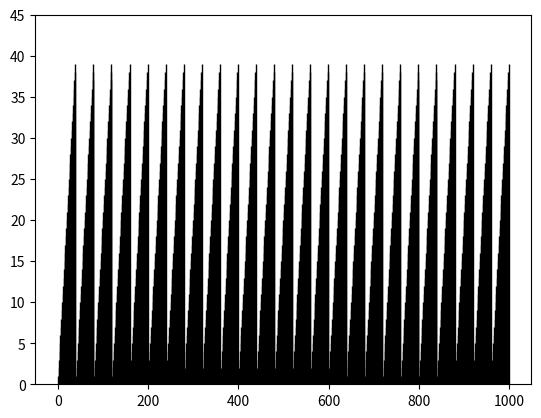
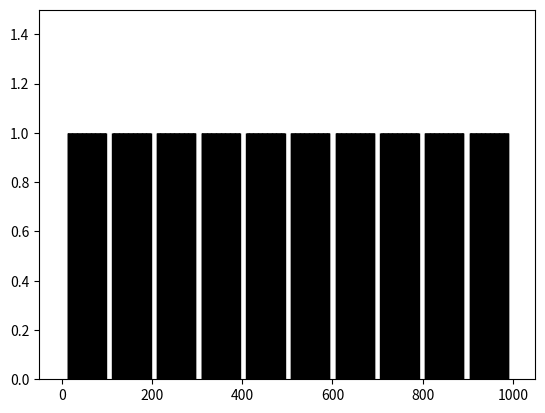
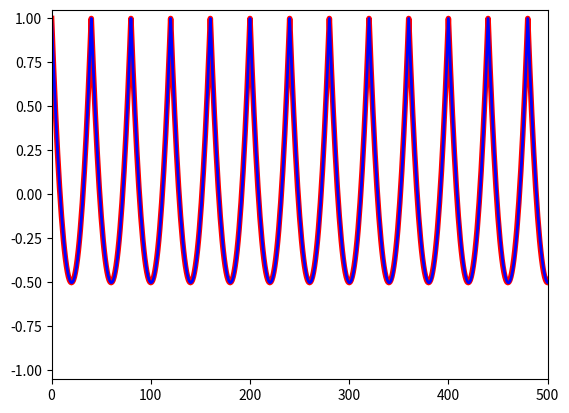
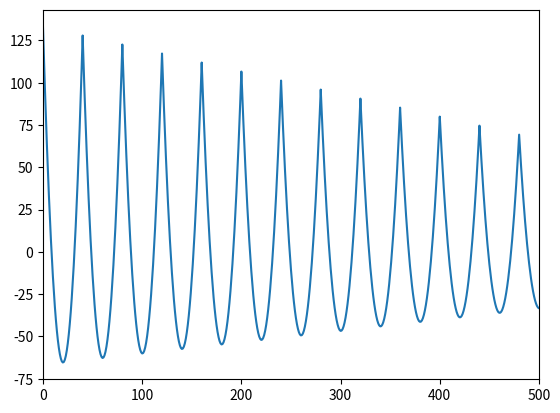
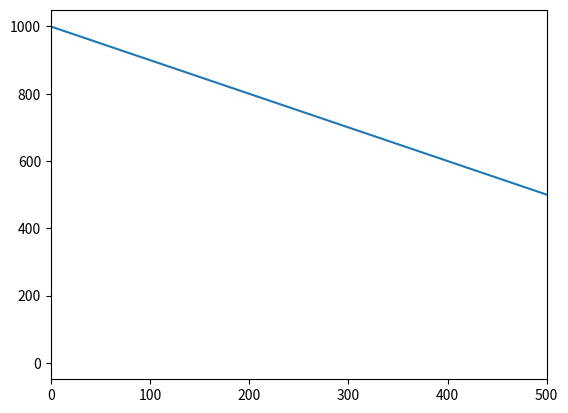
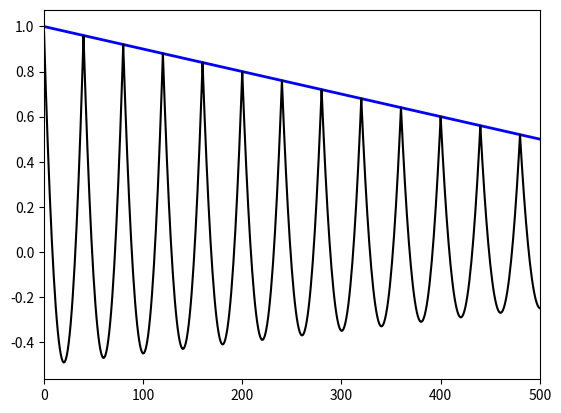
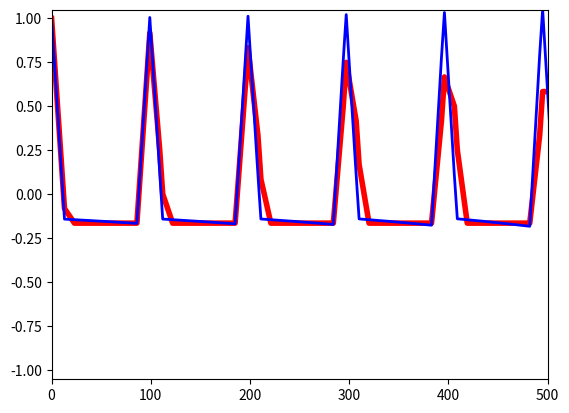
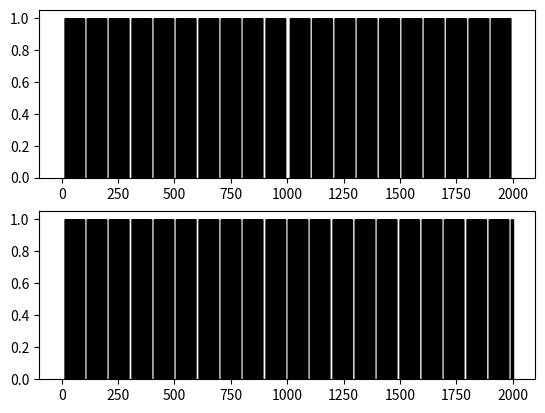
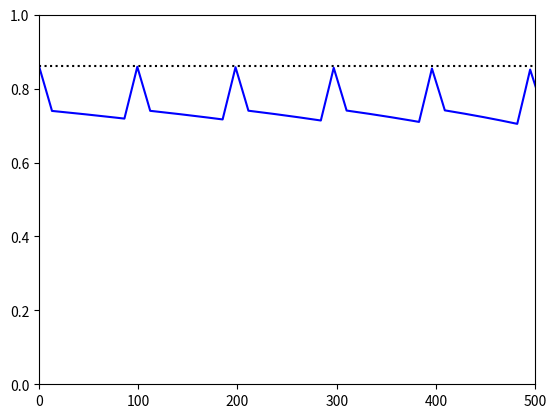

Reproduce these figures in Python, in order. (Note: this script raises an exception after producing the figures.)
#! /usr/bin/env python
#-*- coding: utf-8 -*-

#
# Autocorrelation functions 
# *************************
#
#
# 
# :Date:      $Date$
# :Revision:  $Revision$
# :Author:    Thibauld Nion
# :License:   `Creative Commons by-sa/fr`_
#
# .. _`Creative Commons by-sa/fr`: http://creativecommons.org/licenses/by-sa/2.0/fr/
#
#
# .. hint:: This file has been generated from a `Python
#    script`_. This script can be executed, being its own
#    illustration.  But it can also be imported so that the
#    implemented functions can be directly used in other scripts.
#
# .. _`Python script`: ./autocorrelations.py
#
# .. note:: This file displays several equations, if you experience
#    any problem in the way they are displayed please refer to the
#    `troubleshooting instructions`_.
#
# .. _`troubleshooting instructions`: ./index.html#Troubleshooting.
#
#
# .. contents:: Table Of Content
#
#

# Introduction
# ============
#
#
# Purpose
# -------
#
# After giving a short presentation about the classical definitions
# and uses of the correlation functions, this document will focus on
# autocovariance and autocorrelation functions.
#
# More precisely, what is commonly considered as implementation
# "details" will be described and illustrated in the specific (but
# quite common) case when one wants to use the Fast Fourier
# Transforms.
#
#
# Notations
# ---------
#
# Let's have a quick look at the notations that will be used in this
# document (some of them will be explained in more details later):
#
# :math:`\star`
#    cross-correlation *operator*
# :math:`\ast`
#    convolution
# :math:`conj(f)`
#    complex conjugate of :math:`f`
# :math:`f_{sym}`
#    symetrised :math:`f` (around the origin)
# :math:`f_{cycl}`
#    periodised :math:`f` (on an infinite domain)
# :math:`\cal F`
#    Fourier transform
#
# Implementations
# ---------------
#
# In order to provide sample code for the implementation for the
# various definitions and also to generate illustrations, we will use
# the Python language and two well known libraries:
#
#   - Matplotlib's pylab interface : http://matplotlib.sourceforge.net
#   - Numpy : http://numpy.scipy.org/
#
#

import pylab as pl
import numpy as np

#
# Bestiary
# ========
#
# In this section we will pick a few of the numerous definitions that
# relate to the concepts of covariance and correlation. Along the way
# we will give a few words of each definition's possible uses.
#
# Please also consider reading the referenced documents as they often
# give better and more precise definitions than what's stated here --
# which is at best a rephrasal of those documents, anyway.
#
#
# Statistics
# ----------
#
#
# Covariance
# ..........
#
# When dealing with random variables, one may define the covariance
# between two such variables, with the following formula:
#
#   :math:`cov(f,g) = E\left[ (f-E(f)) \cdot (g-E(g)) \right]`
#
# Where :math:`E(f)` is the *expected value* of :math:`f`, commonly
# estimated by its average value.
#
# .. note:: The action of subtracting the expected value to a random
#    variable is called "centering" and :math:`f-E(f)` may be called a
#    centered variable (because it's expected value is 0)
#
# From which we can retrieve the formula for the variance, simply by
# applying the formula to a random variable and ... itself:
#
#   :math:`var(f) = cov(f,f) = E\left[ (f-E(f))^2 \right]`
#
# 
# Without going into further details for these well known statistics
# we can say that the variance is quite helpful to know how much we
# can rely on the expected value (aka "mean") of a random variable,
# and can also be used to fit a gaussian model on the distribution of
# this random variable.
#
#
# Correlation coefficient
# .......................
#
# The covariance is used to get an idea of how two random variables
# are linked together, but the prefered way to do so is with the
# correlation coefficient, also known as Pearson's coefficient [WikiPrsCf]_:
#
#   :math:`corr(f,g) = \frac{cov(f,g)}{\sqrt(var(f)\cdot var(g))}`
#
# .. note:: An interesting feature of Pearson's coefficient is its
#    normalisation: the values it can take are all between -1 and 1, 1
#    meaning that either variable can be almost perfectly described as
#    a linear function of the other one.
# 
#
# Digital Signal Processing
# --------------------------
#
# In digital signal processing (DSP), all the work is done (obviously)
# on signals which can be for instance functions of time or
# space. Usually they are defined on a discrete space and their values
# can be indexed by integers: for a function :math:`f` the ith value
# is noted :math:`f_i`.
#
#
# Cross-correlation operator
# ..........................
#
# In DSP, there is an operation called either cross-correlation or
# cross-covariance, defined by the following formula
# (see also [Weisst.XC]_, [WikiXCorr]_):
#
#   :math:`(f \star g)_i = \sum_j ( conj(f_j) \cdot g_{i+j})`
#
# In the above formula :math:`i` is an offset, that can correspond to
# a time shift for instance. This makes it possible to express the
# above operation by using the well known convolution operator:
#
#   :math:`f \star g = conj(f_{sym}) \ast g`
#
# Where :math:`f_{sym}` is so that :math:`f_{sym}(t) = f(-t)`.
#
# Broadly speaking this correlation operator is used to detect
# similarities between two signals. Which can be understood by the
# idea that :math:`f` is basically being translated over :math:`g`
# and, for every possible shift, "compared" to :math:`g`. This is so
# that the correlation operator helps to detect the presence of one
# signal *inside* another one (see also an illustration of that in
# DSPGuide [SmithDSPG]_).
#
# When applied to the same signal (e.g. considering :math:`f \star
# f`), this helps detecting self-similarities in the signal,
# indicating the distances between consecutive repetitions of a same
# pattern and, by extension, giving some insight about the typical
# scales characterizing multiscale signals.
#
#
#
# .. note:: If we compare these definitions with the statistical ones,
#    it is interesting to note that there is no notion of *centering*.
#
#
#
# Bridging the gap
# ----------------
#
# Concerning the "statistical" definitions we began with, the big
# difference between them and the one for DSP is that they don't
# explicitly take into account any concept of time or space. However
# they are all but incompatible and that's what we are going to see in
# this section, starting with the following two statements.
#
# When we consider :math:`f` and :math:`g` as random variables we can
# draw values for them, each value being called a *realisation* of the
# random variable.
#
# When we consider :math:`f` and :math:`g` as discrete signals, their
# values at each time step can be considered as realisations of an
# underlying random variable which is a basic way to bridge the gap
# between both sets of definitions.
#
#
# Autocovariance
# ..............
#
# The link can then be made with the statistical notion of
# *autocovariance* for temporal series. Such a series :math:`(f_i)`
# can be considered as part of a random process :math:`f` where, for
# any :math:`i`, :math:`f_i` is a random variable (see also
# [WikiStoch]_).
#
# Studying the structure of such a process can then be done by
# comparing all couples of random variables :math:`f_i` and
# :math:`f_j` by the mean of the covariance (except that since both
# variables are part of the same random process, we call that an
# **autocovariance**):
#
#    :math:`autocov_f(i,j) = E\left[ (f_i-\mu_i)(f_j-\mu_j) \right]`
#
# where :math:`\mu_i` and :math:`\mu_j` are the expectations for
# :math:`f_i` and :math:`f_j`.
#
# If the process is *second order stationnary* then things are getting
# interesting since it basically implies that, as far as the
# covariance measure is concerned, the only visible feature is the
# separation between :math:`f_i` and :math:`f_j` (ie :math:`h=j-i`)
# and that for a given :math:`h` we have the identity:
#
#    :math:`autocov_f(i,i+h)=autocov_f(j,j+h)` for any :math:`i,j`
#
# The formula then simplies to:
#
#    :math:`autocov_f(h) = E\left[ (f_i-\mu)(f_{i+h}-\mu) \right]`
#
# .. note:: In the later case the difference between the indices
#    :math:`i` and :math:`j` can be interpreted as a time shift (or
#    "lag") or a space offset which is the root idea behind most of
#    the practical application of this measure.
#
#
# Autocorrelation
# ...............
#
# Wikipedia has a very nice page about autocorrelation
# [WikiACorr]_ where the statistical definition is clearly
# explained, and where the link between the autocorrelation and the
# DSP definition we've talked about is explained too.
#
# As a consequence there is no need to go into further details here.
# Suffices to say that I stick to the idea that *autocovariance* and
# *autocorrelation* are two different things (the Wikipedia article
# judiciously points at the fact that both terms are sometimes used
# for the same formula...).
#
# The autocorrelation formula expressed for a *second order
# stationnary* series :math:`(f_i)` is then:
#
#    :math:`autocorr_f(i,j) = \frac{E\left[ (f_i-\mu)(f_j-\mu) \right]}{var(f)}`
#

#
# Estimations
# ===========
#
# Let's now consider the computing side of the problem. For the sake
# of simplicity only the *autocovariance* is discussed here.
#
# .. note:: Obtaining the autocorrelation from the autocovariance is
#    usually just a matter of dividing the later by its value in 0
#    (considering that :math:`autocov_f(0)=var(f)`).
#
# Another important simplification is made, in that we will assume
# that the signals are already *centered*, meaning that their mean is
# assumed to be 0.
#
# .. note:: There is an obvious way to get a centered signal from any
#    signal by estimating its expected value (ie computing the
#    average) and subtracting it from the signal.
#
# .. important:: This basic centering method will be enough for the
#    illustrations we intend to provide here but one should be aware
#    that numerical instabilities can araise from such a procedure
#    (see [WikiAlVar]_ for a discution on a similar topic).
#
#
# Standard formula
# ----------------
#
# There is actually two well known formula to perform a direct
# computation of the autocovariance.
#
#
# Truncated estimator
# ...................
#
# The first one is an adaptation of an unbiased estimator, and will be
# refered to as the **truncated estimator** in this document (this
# name probably does not hold outside this document by the way):
#
#   :math:`autocov_f(h) = \frac{1}{N-h}\sum_{i=0}^{N-h} (f(i)f(i+h))`
#
# .. admonition:: Example
#
#    To get an idea, let's apply it on the following small signal.
#
#    .. digraph:: signal1d
#     
#       size="3,.5";
#       rankdir=LR;
#       node [shape="box"];
#       a0 -> a1 -> a2 -> a3 -> a4;
#
#    - :math:`autocov_f(0)  =  \frac{a_0\cdot a_0 + a_1\cdot a_1 + a_2\cdot a_2 + a_3\cdot a_3 + a_4\cdot a_4}{5}`
#    - :math:`autocov_f(1)  =  \frac{a_0\cdot a_1 + a_1\cdot a_2 + a_2\cdot a_3 + a_3\cdot a_4}{4}`
#    - :math:`autocov_f(2)  =  \frac{a_0\cdot a_2 + a_1\cdot a_3 + a_2\cdot a_4}{3}`
#    - :math:`autocov_f(3)  =  \frac{a_0\cdot a_3 + a_1\cdot a_4}{2}`
#    - :math:`autocov_f(4)  =  \frac{a_0\cdot a_4}{1}`
#
#
# This formula has a very basic advantage over the other ones: it only
# works on the signal itself without adding anything to it. However it
# has a couple of shortcommings:
#
# - for :math:`h>=1` only a part of the signal is taken into account
#   a part of the signal. It is likely that the parts taken into
#   account have their average values different from 0, thus
#   introducing a bias with respect to our initial assumption.
#
# - the closer :math:`h` is to :math:`N` the fewer samples are taken
#   into account (eg. for :math:`h=1` only one term is "summed up"),
#   thus making the computed values less and less trustworthy.
#
#
# Cyclic estimator
# ................
#
# Another estimation can be performed via the **cyclic estimator**
# than can be expressed as folows:
#
#   :math:`autocov_f(h) = \frac{1}{N}\sum_{i=1}^{N} f_{cycl} (i)f_{cycl} (i+h)`
#
# Where :math:`f_{cycl} (i)=f(i\ modulo\ N)`.
#
# .. admonition:: Example
#
#    To get an idea, let's apply it on the following small signal
#    where the repetition of the signal is represented by a backward
#    directed arrow.
#
#    .. digraph:: signal1dPeriodised
#     
#       size="3,.5";
#       rankdir=LR;
#       node [shape="box"];
#       a0 -> a1 -> a2 -> a3 -> a4 -> a0;
# 
#    - :math:`autocov_f(0)  =  \frac{a_0\cdot a_0 + a_1\cdot a_1 + a_2\cdot a_2 + a_3\cdot a_3 + a_4\cdot a_4}{5}`
#    - :math:`autocov_f(1)  =  \frac{a_0\cdot a_1 + a_1\cdot a_2 + a_2\cdot a_3 + a_3\cdot a_4 + a_4\cdot a_0}{5}`
#    - :math:`autocov_f(2)  =  \frac{a_0\cdot a_2 + a_1\cdot a_3 + a_2\cdot a_4 + a_3\cdot a_0 + a_4\cdot a_1}{5}`
#    - :math:`autocov_f(3)  =  \frac{a_0\cdot a_3 + a_1\cdot a_4 + a_2\cdot a_0 + a_3\cdot a_1 + a_4\cdot a_2}{5}`
#    - :math:`autocov_f(4)  =  \frac{a_0\cdot a_4 + a_1\cdot a_0 + a_2\cdot a_1 + a_3\cdot a_2 + a_4\cdot a_3}{5}`
#
#
#
# Clearly the two big biases of the "truncated estimator" are
# circumvented by this formula. However it does have an annoying
# shortcoming: since it basically consists in sticking a copy of the
# signal head to tail with the signal itself, it may change the
# structure of the signal.
#
# The most obvious artefact is the introduction of an apparent
# periodicity (the period being the size of the signal), but
# modifications in the signal structure do occur as soon as
# :math:`h>=1`.
#
#
# .. note:: For both methods it is clear that the bigger :math:`h` is
#    the more :math:`autocov_f(h)` is biased. As a rule of thumb it is
#    usually best to limit oneself to study the range :math:`[0,N/2]`
#    when considering the autocovariance measure of a signal of length
#    :math:`N`.
#
#

#
# Implementation by FFT
# =====================
#
# Convolution and correlaton
# --------------------------
#
# As explained in [SmithDSPG]_, we can use a simple relation between
# the convolution of two functions and the product of their Fourier
# transforms to get the following formula for what we called earlier
# the "DSP cross-correlation operator".
#
#    :math:`f\star g = {\cal F}^{-1}\left[\overline{{\cal F}(f)}\cdot {\cal F}(g)\right]`
#
#
# This formula is already suitable for a lot of applications of the
# correlation operator. However some work remains to be done to get a
# proper estimation of the autocovariance and autocorrelation
# function.
#
#
# But, before going any further, let's point out at another
# trivia. When applied to the same signal, the formula simplifies
# itself into the following one.
#
#    :math:`f\star f = {\cal F}^{-1}\left[|{\cal F}(f)|^2\right]`
# 
# Which explains why the autocorrelation is also commonly linked to a
# signal's power spectral density [WikiSpecD]_.
#
#
#
# Implicit periodisation and cyclic estimator
# -------------------------------------------
#
# Implementing Fourier transform on discrete signals usually induces
# an implicit periodisation of the signal, much like what we saw with
# the "cyclic estimator". Actually, the link between both is easy to
# see for a real signal:
#
#   :math:`autocov_f(h) = \frac{1}{N}\sum_{i=1}^{N} f_{cycl} (i)f_{cycl} (i+h)`
#
#   :math:`autocov_f(h) = \frac{1}{N}\sum_{i=1}^{N} f_{cycl}\star f_{cycl}`
#
#   :math:`autocov_f(h) = \frac{1}{N}{\cal F}^{-1}\left[|{\cal F}(f)|^2\right]`
#
# So if the biases of the cyclic estimator are acceptable for one's
# applications, the above formula is suitable to compute the
# autocovariance of a signal via the Fourier transform.
#
# We can then propose the following function, computing the cyclic
# estimation of a signal via FFT.
#
#
# fftCyclicAutocovariance1D
# .........................
#

def fftCyclicAutocovariance1D(signal):
    """
    Given a 1D signal, return an estimation of its autocovariance
    function.

    The estimation is made by considering that the input signal
    actually desribes a full period of a wider, cyclic signal. The
    estimation is then the autocovariance of this wider signal.

    Uses the Fast Fourier Transform internally.
    """

#
# Get a centered version of the signal.
# 
    
    centered_signal = signal - np.mean(signal) 

#
# Then the Fourier transform is computed using the FFT
# 
    
    ft_signal = np.fft.fft(centered_signal)

#
# We get the autocovariance by taking the inverse transform of the
# power spectral density.
# 
    
    powerSpectralDensity = np.abs(ft_signal)**2
    autocovariance = np.fft.ifft(powerSpectralDensity) / len(centered_signal)

#
# All values of the autocovariance function are pure real numbers,
# we can get rid of the "complex" representation resulting from
# the use of the FFT.
# 
    
    return np.real(autocovariance)

#
# fftCyclicAutocorrelation1D
# ..........................
#
    
def fftCyclicAutocorrelation1D(signal):
    """
    Given a 1D signal, return an estimation of its autocorrelation
    function.

    The autocorrelation is obtained by normalizing the autocovariance
    function computed by fftCyclicAutocovariance1D.
    """

#
# Get the autocovariance function from the previously defined function.
#
    
    autocovariance = fftCyclicAutocovariance1D(signal)

#
# The normalization is made by the variance of the signal, which
# corresponds to the very first value of the autocovariance.
# 
    
    variance = autocovariance.flat[0]

# 
# Taking care of the case when the signal has zero variance (when it
# is constant nearly everywhere), we can then proceed to the
# normalisation.
# 
    
    if variance==0.:
        return np.zeros(autocovariance.shape)
    else:
        return (autocovariance / variance)
    

#
# Padding and truncated estimator
# -------------------------------
#
# Unfortunately speeding up the computation of a Fourier transform
# quite often poses some requirement on the size of the signal to
# process. This is due to the fact that speedy algorithms for the Fast
# Fourier Transform require the length of a signal to a power of 2
# (some others are specialised in evenly sized signals, or sizes that
# are multiples of 3, 5 etc).
#
# To match these contraints, padding the signal with a bunch of zeros
# is quite common (and easy to do). However, it induces an additional
# annoying bias to the measure we've just implemented.
#
# Happily there is a fairly simple way to use a padding and an FFT
# algorithm to get the expected result of the "truncated estimator"
# for the autocovariance.
#
# .. admonition:: Example
#
#    Let's see what the FFT-based "DSP correlation" operator will get us
#    on a padded signal.
#
#    .. digraph:: signal1dpadded
#     
#       size="6,.5";
#       rankdir=LR;
#       node [shape="box"];
#       a0 -> a1 -> a2 -> a3 -> a4 -> zero0 -> zero1 -> zero2 -> zero3 -> zero4 -> a0;
#       zero0 [label="0"];
#       zero1 [label="0"];
#       zero2 [label="0"];
#       zero3 [label="0"];
#       zero4 [label="0"];
#
#    - :math:`(f\star f)(0)  =  a_0\cdot a_0 + a_1\cdot a_1 + a_2\cdot a_2 + a_3\cdot a_3 + a_4\cdot a_4`
#    - :math:`(f\star f)(1)  =  a_0\cdot a_1 + a_1\cdot a_2 + a_2\cdot a_3 + a_3\cdot a_4`
#    - :math:`(f\star f)(2)  =  a_0\cdot a_2 + a_1\cdot a_3 + a_2\cdot a_4`
#    - :math:`(f\star f)(3)  =  a_0\cdot a_3 + a_1\cdot a_4`
#    - :math:`(f\star f)(4)  =  a_0\cdot a_4`
#
# From the previous example we can see that, **when the signal is
# padded**, we have the following relation with the truncated
# estimator (for :math:`h<N`):
#
#   :math:`autocov_f(h) = \frac{f\star f}{N-h}`
#
# .. note:: This is true for the previous example because we padded
#    the signal with as many zeroes as initial samples (thus doubling
#    the signal length). When the padding is smaller, the formula only
#    holds for :math:`h` lower than the padding's size.
#
# The above relation can be described as the correction of a "mask
# effect" because it boils down to dividing :math:`f\star f` by the
# "DSP autocorrelation" of a signal equal to 1 on the original domain
# of :math:`f` and equal to 0 on the padding's domain. The example
# below should make it clearer:
#
# 
# .. admonition:: Example
#
#    Let's see what the FFT-based "DSP correlation" operator will get
#    us on a mask signal indicating which sample corresponds to the
#    original signal and which belongs to the padding.
#
#    .. digraph:: mask1d
#     
#       size="6,.5";
#       rankdir=LR;
#       node [shape="box"];
#       one0 -> one1 -> one2 -> one3 -> one4 -> zero0 -> zero1 -> zero2 -> zero3 -> zero4 -> one0;
#       one0 [label="1"];
#       one1 [label="1"];
#       one2 [label="1"];
#       one3 [label="1"];
#       one4 [label="1"];
#       zero0 [label="0"];
#       zero1 [label="0"];
#       zero2 [label="0"];
#       zero3 [label="0"];
#       zero4 [label="0"];
#
#    - :math:`(mask\star mask)(0)  =  5`
#    - :math:`(mask\star mask)(1)  =  4`
#    - :math:`(mask\star mask)(2)  =  3`
#    - :math:`(mask\star mask)(3)  =  2`
#    - :math:`(mask\star mask)(4)  =  1`
#
#
#
# fftAutocovariance1D
# ...................
#

def fftAutocovariance1D(signal):
    """
    Compute the autocovariance of the input 1D signal.

    Consider the input signal to be a representative sample of a wider
    signal that has no other pattern that those present on the sample
    (this is what "representative" stands for) and especially no
    pattern whose scale is higer or equal to the input signal's size
    (this is for the difference with fftCyclicAutocovariance1D).

    The autocovariance is computed by a FFT and with a zero padding
    made in order to double the size of the signal. However the
    returned function is of the same size as the signal.
    """
    
#
# Get a centered version of the signal.
# 
    
    centered_signal = signal - np.mean(signal) 


#    
# Pad the centered signal with zeros, in such a way that the padded
# signal is twice as big as the input.
#
    
    zero_padding = np.zeros_like(centered_signal)
    padded_signal = np.concatenate(( centered_signal,
                                     zero_padding    ))
    
#
# Then the Fourier transform is computed using the FFT.
# 
    
    ft_signal = np.fft.fft(padded_signal)

#
# We get an erroneous autocovariance by taking the inverse transform
# of the power spectral density.
# 
    
    pseudo_powerSpectralDensity = np.abs(ft_signal)**2
    pseudo_autocovariance = np.fft.ifft(pseudo_powerSpectralDensity)

# 
# We repeat the same process (except for centering) on a 'mask'
# signal, in order to estimate the error made on the previous
# computation.
#

    input_domain  = np.ones_like(centered_signal)
    mask = np.concatenate(( input_domain, zero_padding ))
    ft_mask = np.fft.fft(mask)
    mask_correction_factors = np.fft.ifft(np.abs(ft_mask)**2)
    
#
# The "error" made can now be easily corrected by an element-wise
# division.
#
    
    autocovariance = pseudo_autocovariance / mask_correction_factors
    
#
# All values of the autocovariance function are pure real numbers, we
# can get rid of the "complex" representation resulting from the use
# of the FFT. Also we make sure that we return a signal of the same
# size as the input signal.
#
    
    return np.real(autocovariance[0:len(signal)])



#
# fftAutocorrelation1D
# ....................
#

def fftAutocorrelation1D(signal):
    """
    Given a 1D signal, return an estimation of its autocorrelation
    function.

    The autocorrelation is obtained by normalizing the autocovariance
    function computed by fftAutocovariance1D.
    """

#
# Get the autocovariance function from the previously defined function.
#
    
    autocovariance = fftAutocovariance1D(signal)

#
# The normalization is made by the variance of the signal, which
# corresponds to the very first value of the autocovariance.
# 
    
    variance = autocovariance[0]

# 
# Taking care of the case when the signal has zero variance (when it
# is constant nearly everywhere), we can then proceed to the
# normalisation.
# 
    
    if variance==0.:
        return np.zeros(autocovariance.shape)
    else:
        return (autocovariance / variance)

#
# .. note:: It can seem computationally expensive to compute the
#    correction factors as the "DSP autocorrelation", and it is,
#    indeed !
#    
#    However, if you deal with several signals of the same size, the
#    result can be saved for multiple reuse, and it has a hidden
#    advantage: FFT algorithms and libraries uses various kinds of
#    "normalisation" factor (be it :math:`2\pi`, simply 2 or anything
#    else).
#
#    Computing the correlations of both the signal and the mask and
#    dividing the former by the later will just make it invisibile to
#    you what normalisation convention was used to compute the FFT.
#
#
#   
# Autocovariance for sets
# -----------------------
#
# There exists another definition of the autocovariance function for
# binary signals that differs from all the previous ones by a major
# point: it is computed **without centering**.
#
# This measure actually corresponds to the "DSP cross-correlation
# operator".
#
# It is quite interesting when you consider the binary signal as a
# discrete representation of "sets" (that would be simple segments in
# 1D, but might be more interesting shapes in higher dimensions),
# because its values can be directly interpreted in terms of
# probability of intersections between thoses sets and their
# translated images.
#
#
# This specific definition can actually be implemented in the same way
# as before, by just skipping the centering step.
#
#
# fftSetAutocovariance1D
# ......................
#

def fftSetAutocovariance1D(binarySignal):
    """
    Compute an autocovariance function without any centering, on a
    given binary signal considered as a discrete description of a set.

    The computed autocovariance will represent, for each translation
    vector h, the probability that a point belongs both to the initial
    set and its translated image.
    
    The measure computed by FFT, using a zero padding as with
    fftAutocovariance1D.
    """
    
#    
# Pad the binary signal with zeros, in such a way that the padded
# signal is twice as big as the input.
#
    
    zero_padding = np.zeros_like(binarySignal)
    padded_signal = np.concatenate(( binarySignal,
                                     zero_padding    ))
    
#
# Then the Fourier transform is computed using the FFT.
# 
    
    ft_signal = np.fft.fft(padded_signal)

#
# We get an erroneous autocovariance by taking the inverse transform
# of the power spectral density.
# 
    
    pseudo_powerSpectralDensity = np.abs(ft_signal)**2
    pseudo_autocovariance = np.fft.ifft(pseudo_powerSpectralDensity)

# 
# We repeat the same process on a 'mask' signal, in order to estimate
# the error made on the previous computation.
#

    input_domain  = np.ones_like(centered_signal)
    mask = np.concatenate(( input_domain, zero_padding ))
    ft_mask = np.fft.fft(mask)
    mask_correction_factors = np.fft.ifft(np.abs(ft_mask)**2) 

#
# The "error" made can now be easily corrected by an element-wise
# division.
#

    autocovariance = pseudo_autocovariance / mask_correction_factors
    
#
# All values of the autocovariance function are pure real numbers, we
# can get rid of the "complex" representation resulting from the use
# of the FFT. Also we make sure that we return a signal of the same
# size as the input signal.
#

    return np.real(autocovariance[0:len(binarySignal)])

#
# Higher dimensions
# -----------------
#
#
# As usual, it is theoretically trivial to extend the previous
# definitions and algorithms to higher dimensions.
#
# More interestingly though, and provided that you have a good FFT
# library at your disposal, this is also trivial in practice :) .
#
#
# fftCyclicAutocovariance
# .......................
#

def fftCyclicAutocovariance(signal):
    """
    Given a n-dimensional signal, return an estimation of its
    autocovariance function.

    The estimation is made by considering that the input signal
    actually desribes a full period of a wider, cyclic signal. The
    estimation is then the autocovariance of this wider signal.

    Uses the Fast Fourier Transform internally.
    """

#
# Get a centered version of the signal.
# 
    
    centered_signal = signal - np.mean(signal) 

#
# Then the Fourier transform is computed using the FFT
# 
    
    ft_signal = np.fft.fftn(centered_signal)

#
# We get the autocovariance by taking the inverse transform of the
# power spectral density.
# 
    
    powerSpectralDensity = np.abs(ft_signal)**2
    autocovariance = np.fft.ifftn(powerSpectralDensity) / len(centered_signal)
    
#
# All values of the autocovariance function are pure real numbers,
# we can get rid of the "complex" representation resulting from
# the use of the FFT.
# 
    
    return np.real(autocovariance)

#
# fftCyclicAutocorrelation
# ........................
#
    
def fftCyclicAutocorrelation(signal):
    """
    Given a n-dimensional signal, return an estimation of its
    autocorrelation function.

    The autocorrelation is obtained by normalizing the autocovariance
    function computed by fftCyclicAutocovariance.
    """

#
# Get the autocovariance function from the previously defined function.
#
    
    autocovariance = fftCyclicAutocovariance(signal)

#
# The normalization is made by the variance of the signal, which
# corresponds to the very first value of the autocovariance.
# 
    
    variance = autocovariance.flat[0]

# 
# Taking care of the case when the signal has zero variance (when it
# is constant nearly everywhere), we can then proceed to the
# normalisation.
# 
    
    if variance==0.:
        return np.zeros(autocovariance.shape)
    else:
        return (autocovariance / variance)

#
# fftAutocovariance
# .................
#

def fftAutocovariance(signal):
    """
    Compute the autocovariance of the input n-dimensional signal.

    Consider the input signal to be a representative sample of a wider
    signal that has no other pattern that those present on the sample
    (this is what "representative" stands for) and especially no
    pattern whose scale is higer or equal to the input signal's size
    on each of its dimensions (this is for the difference with
    fftCyclicAutocovariance).

    The autocovariance is computed by a FFT and with a zero padding
    made in such a way that the padded signal is `2**n` bigger than
    the input one (where n is the dimension). However the returned
    function is of the same size as the signal on every dimension.
    """
    
#
# Get a centered version of the signal.
# 
    
    centered_signal = signal - np.mean(signal) 


#    
# For code brevity, we will use a convenient option of the fft library
# we're using, thanks to which the padding will be automatically
# handled by the fft function itself.
# 

    padded_shape = [2*s+1 for s in centered_signal.shape]
    ft_signal = np.fft.fftn(centered_signal, padded_shape)

#
# We get an erroneous autocovariance by taking the inverse transform
# of the power spectral density.
# 
    
    pseudo_powerSpectralDensity = np.abs(ft_signal)**2
    pseudo_autocovariance = np.fft.ifftn(pseudo_powerSpectralDensity)

# 
# We repeat the same process (except for centering) on a 'mask'
# signal, in order to estimate the error made on the previous
# computation.
#

    input_domain  = np.ones_like(centered_signal)
    ft_mask = np.fft.fftn(input_domain, padded_shape)
    mask_correction_factors = np.fft.ifftn(np.abs(ft_mask)**2)
    
#
# The "error" made can now be easily corrected by an element-wise
# division.
#
    
    autocovariance = pseudo_autocovariance / mask_correction_factors
    
#
# All values of the autocovariance function are pure real numbers, we
# can get rid of the "complex" representation resulting from the use
# of the FFT. Also we make sure that we return a signal of the same
# size as the input signal, on each dimension.
#
    
    crop_slices = [slice(i) for i in signal.shape]
    return np.real(autocovariance[crop_slices])



#
# fftAutocorrelation
# ..................
#

def fftAutocorrelation(signal):
    """
    Given a n-dimensional signal, return an estimation of its
    autocorrelation function.

    The autocorrelation is obtained by normalizing the autocovariance
    function computed by fftAutocovariance.
    """

#
# Get the autocovariance function from the previously defined function.
#
    
    autocovariance = fftAutocovariance(signal)

#
# The normalization is made by the variance of the signal, which
# corresponds to the very first value of the autocovariance.
# 
    
    variance = autocovariance.flat[0]

# 
# Taking care of the case when the signal has zero variance (when it
# is constant nearly everywhere), we can then proceed to the
# normalisation.
# 
    
    if variance==0.:
        return np.zeros(autocovariance.shape)
    else:
        return (autocovariance / variance)

#
#
# fftSetAutocovariance
# ....................
#

def fftSetAutocovariance(binary_signal):
    """
    Compute an autocovariance function without any centering, on a
    given binary signal considered as a discrete description of a set.

    The computed autocovariance will represent, for each translation
    vector h, the probability that a point belongs both to the initial
    set and its translated image.
    
    The measure computed by FFT, using a zero padding as with
    fftAutocovariance.
    """

#    
# Compute the FFT with zero padding.
#

    padded_shape = [2*s+1 for s in binary_signal.shape]
    ft_signal = np.fft.fftn(binary_signal, padded_shape)

#
# We get an erroneous autocovariance by taking the inverse transform
# of the power spectral density.
# 
    
    pseudo_powerSpectralDensity = np.abs(ft_signal)**2
    pseudo_autocovariance = np.fft.ifftn(pseudo_powerSpectralDensity)

# 
# We repeat the same process (except for centering) on a 'mask'
# signal, in order to estimate the error made on the previous
# computation.
#

    input_domain  = np.ones_like(binary_signal)
    ft_mask = np.fft.fftn(input_domain, padded_shape)
    mask_correction_factors = np.fft.ifftn(np.abs(ft_mask)**2)
    
#
# The "error" made can now be easily corrected by an element-wise
# division.
#
    
    autocovariance = pseudo_autocovariance / mask_correction_factors
    
#
# All values of the autocovariance function are pure real numbers, we
# can get rid of the "complex" representation resulting from the use
# of the FFT. Also we make sure that we return a signal of the same
# size as the input signal, on each dimension.
#
    
    crop_slices = [slice(i) for i in binary_signal.shape]
    return np.real(autocovariance[crop_slices])

#
# Illustrations
# =============
#
#
# In this section we take a few sample signals and try some of the
# above formulas to get a feeling of their uses and also to provide
# some code snippets !
#
# .. note:: All graphical representation of the autocorrelation
#    function will be displayed on a range that is half the length of
#    the processed signal. This is related to the "rule of thumb" I
#    explained in the section about `Estimations`_, since I tend to
#    consider that what's outside this range is quite unreliable.
#

if __name__=="__main__":

#
# .. warning:: If you import this script the code below won't be
#    executed, but if you execute this script directly, images will be
#    automatically generated and saved on disk.
#    
#
# One dimensional case
# --------------------
#
#
# Sample signals
# ..............
#
#
# All our signals are defined on the same domain (ie. for the same
# number of steps).
#
#

    domain_length = 1000
    domain = range(domain_length)

#
#
# First let's define a periodic signal that will repeat every 40 steps.
#
#

    signal = [ step%40 for step in domain]


    pl.figure()
    pl.vlines(domain, 0, signal, color="k", linewidth=1.)
    pl.ylim(0, 45)
    pl.savefig("signal.png", dpi=200)

#
#
# .. figure:: signal.png
#    :width: 16cm
#
#    Cyclic signal repeating every 40 steps.
#
#
# Our second signal will be a black (0) and white (1), it will repeat
# every 99 steps and show 86-step-long white segments separated by
# 13-step-long white segments.
#
#

    signal_bin = []
    for step in domain:
        step_mod99 = step%99
        if step_mod99 < 13:
            signal_bin.append(0)
        else:
            signal_bin.append(1)
     
    pl.figure()
    pl.vlines(domain, 0, signal_bin, color="k", linewidth=1.)
    pl.ylim(0,1.5)
    pl.savefig("signal_bin.png", dpi=200)

#
#
# .. figure:: signal_bin.png
#    :width: 16cm
#
#    Binary signal repeating every 99 steps.
#
#
# Comparing estimations
# .....................
#
# Let's have a look at the cyclic estimation and the so-called
# truncated one, side by side.
#

    cyclic_autocorr = fftCyclicAutocorrelation1D(signal)

    truncated_autocorr = fftAutocorrelation1D(signal)
    
    pl.figure()
    pl.plot(domain,cyclic_autocorr,color="red",linewidth=4)
    pl.plot(domain,truncated_autocorr,color="blue",linewidth=2)
    pl.ylim(-1.05, 1.05)
    pl.xlim(0, domain_length/2)
    pl.savefig("autocorr_comparison.png", dpi=200)

#
#
# .. figure:: autocorr_comparison.png
#    :width: 16cm
#
#    Comparing cyclic (thick red line) and "truncated" (thin blue
#    line) estimations of the autocorrelation.
#
# .. admonition:: Conclusion
#
#    We can get approximately the same result wether we have to pad
#    the signal or not. And both estimated functions make it visible
#    that the signal repeats itself every 40 steps (this is the width
#    between two peaks of the autocorrelation). However we will later
#    visualize the `Bias of the cyclic estimator`_ .
#
#
# Mask effect
# ...........
#
#
# The "truncated" estimation implies correcting a mask effect and this
# section illustrates how this effect apears on the autocovariance
# functions.
#
# We can apply the same algorithm as the one in `fftAutocovariance1D`_,
# but without the "mask effect correction" part:
#

    
#
# Get a centered version of the signal and zero-pad it.
# 
    
    centered_signal = signal - np.mean(signal)
    zero_padding = np.zeros_like(centered_signal)
    padded_signal = np.concatenate(( centered_signal,
                                     zero_padding    ))
    
#
# Compute its Fourier transform and get the pseudo covariance.
# 
    
    ft_signal = np.fft.fft(padded_signal)
    pseudo_powerSpectralDensity = np.abs(ft_signal)**2
    pseudo_autocovariance = np.fft.ifft(pseudo_powerSpectralDensity) / len(signal)
    
    
    pl.figure()
    pl.plot(domain,pseudo_autocovariance[0:len(domain)])
    pl.xlim(0, domain_length/2)
    pl.savefig("erroneous_autocov_signal.png", dpi=200)


#
#
# .. figure:: erroneous_autocov_signal.png
#    :width: 16cm
#
#    Erroneous estimation of the autocovariance with the FFT on a padded signal.
#
#
# We can now visualize the mask effect.
#

    mask = np.concatenate(( np.ones_like(centered_signal),
                            zero_padding                  ))
    ft_mask = np.fft.fft(mask)
    mask_correction_factors = np.fft.ifft(np.abs(ft_mask)**2)
    
    
    pl.figure()
    pl.plot(domain,mask_correction_factors[0:len(domain)])
    pl.xlim(0, domain_length/2)
    pl.savefig("autocov_mask.png", dpi=200)

#
#
# .. figure:: autocov_mask.png
#    :width: 16cm
#
#    Mask correction factors.
#
# And by normalizing both curves between -1 and 1, we can see how they
# relate to eachother and how the second curve can actually correct
# the errors made in the first one.
# 

    pl.figure()
    pl.plot(domain,mask_correction_factors[0:len(domain)]/mask_correction_factors[0],
            color="b",linewidth=2)
    pl.plot(domain,pseudo_autocovariance[0:len(domain)]/pseudo_autocovariance[0],
            color="k")
    pl.xlim(0, domain_length/2)
    pl.savefig("autocov_mask_hull.png", dpi=200)

#
#
# .. figure:: autocov_mask_hull.png
#    :width: 16cm
#
#    Relation between the mask effect and the hull of the "erroneous
#    autocovariance".
#
#


    
#
#
# Bias of the cyclic estimator
# ............................
#
# If we perform the cyclic and "truncated" measures on a signal whose
# period is not a divider of the domain's size, we can point at a big
# difference in the behaviours of both kind of evaluation that seemed
# to give the same result in the first example.
#
#
# First we compute the autocorrelation with a cyclic estimator.
#

    cyclic_autocorr_signal_bin = fftCyclicAutocorrelation1D(signal_bin)

#
# Then the "truncated" estimation is performed on a zero-padded
# version of the signal.
#

    truncated_autocorr_signal_bin = fftAutocorrelation1D(signal_bin)

    
    pl.figure()
    pl.plot(domain,cyclic_autocorr_signal_bin, color="r", linewidth=4)
    pl.plot(domain,truncated_autocorr_signal_bin, color="b", linewidth=2)
    pl.ylim(-1.05, 1.05)
    pl.xlim(0, domain_length/2)
    pl.savefig("bias_of_cyclic_estimation.png", dpi=200)

#
#
# .. figure:: bias_of_cyclic_estimation.png
#    :width: 16cm
#
#    Comparison of the cyclic (thick red line) and truncated (thin
#    blue line) estimations for a signal whose period is not in sync
#    with the implicit periodisation of the FFT.
#
#
# There is an easy way to explain those differences by considering
# that the autocorrelation functions are actually *correct* but are
# not computed on the same functions. An idea that we will try to
# briefly explain in the following paragraphs.
#
#
# As stated earlier the cyclic estimation computes the autocorrelation
# as if the signal was repeating itself with a maximal period of the
# size of the initial domain, and thus considers that if we were
# looking at the signal on a wider domain, we could define it as
# follows.
#
#

    signal_bin_cyclic = []
    for step in domain:
        step_mod99 = step%99
        if step_mod99 < 13:
            signal_bin_cyclic.append(0)
        else:
            signal_bin_cyclic.append(1)
    # repeat the signal now
    for step in domain:
        step_mod99 = step%99
        if step_mod99 < 13:
            signal_bin_cyclic.append(0)
        else:
            signal_bin_cyclic.append(1)

#
# On the contrary the "truncated" estimation assumes that we are
# looking through a "window" at a signal that will keep the same
# structure "outside" the window and won't present any new pattern at
# larger scales. So that, if looked on a wide domain it could be
# described as the following.
#

    domain_pad = range(0,2*domain_length)
    signal_bin_stationary = []
    for step in domain_pad:
        step_mod99 = step%99
        if step_mod99 < 13:
            signal_bin_stationary.append(0)
        else:
            signal_bin_stationary.append(1)

#
# Now if we compare those two signals we can see that the difference
# is actually quite small, but big enough for the autocorrelation
# fuctions to be diffrent.
#
#

    pl.figure()
    pl.subplot(2,1,1)
    pl.vlines(domain_pad, 0, signal_bin_cyclic, color="k", linewidth=1.)
    pl.ylim(0,1.05)
    pl.subplot(2,1,2)
    pl.vlines(domain_pad, 0, signal_bin_stationary, color="k", linewidth=1.)
    pl.ylim(0,1.05)
    pl.savefig("signal_bin_cyclic.png", dpi=200)


#
# .. figure:: signal_bin_cyclic.png
#    :width: 16cm
#
#    The two implicit representations of the same signal according to
#    both the cyclic (top) and "truncated" (bottom) estimators.
#
#
# .. admonition:: Conclusion
#
#    The cyclic and "truncated" estimations do not give the same
#    results as soon as the studied signal is not synchronised with
#    the implicit periodisation performed by the cyclic estimator. The
#    later introduces a high scale periodical pattern that influences
#    the correlation function even at much lower scales, and should
#    then be used with care.
#
#
# Autocovariance and centering for binary signals
# ...............................................
#
# We've mentioned earlier that there was a specific definition of the
# autocovariance that could be used for binary signals, let's
# visualize this measure for the binary signal we've just studied.
#

    set_autocovariance = fftSetAutocovariance1D(signal_bin)
     
    pl.figure()
    # Display a horizontal line "y=mean(signal_bin)"
    pl.plot(domain,[np.mean(signal_bin)]*domain_length,"k:")
    # Display the autocovariance
    pl.plot(set_autocovariance, color="b")
    pl.ylim(0,1.)
    pl.xlim(0, domain_length/2)
    pl.savefig("set_autocov.png", dpi=200)

#
# .. figure:: set_autocov.png
#    :width: 16cm
#
#    "DSP-like" definition of the autocovariance for a binary signal.
#
# .. admonition:: Conclusion
#
#    While this looks very much like a diggression, I felt that it
#    might be interesting to mention this specific definition of the
#    autocovariance for binary signals, especially because its FFT
#    based estimation can be performed by a small modification to the
#    previous procedures.
#
#
# .. important:: This definition of the autocovariance, is not
#    suitable for computing the **autocorrelation** function. For the
#    autocorrelation, the **centering must be done** anyway as shown
#    in previous sections.
#
#
#
# Two dimensional case
# --------------------
#
# We will now see a few examples of the same measures on a 2d image.
#
#
# Generating a random image
# .........................
#
# To change a little and stop looking at periodic signal we generate a
# slightly less boring (though quite common) boolean model of
# rectangles.
#
# We start with a blank image.
#
    
    img_width = 512
    img_height = 512
    img = np.zeros((img_width, img_height))

#
# Then we draw the actual number of rectangles following a Poisson law.
#

    num_rectangles = np.random.poisson(20,1)

#
# Our rectangles will have a fixed size of 100 (along x) by 60 (along
# y) pixels.
#
    
    rect_width  = 100
    rect_height = 60

#
# We will then draw those (filled) rectangle at random places over
# the image.
#
# To do so we first determine the x and y coordinates where the
# centers of every rectangle should be. Those coordinates must be so
# that each rectangle will (at least) intersect the image's domain
# even if its center is outside the image.
#
    
    x_coords = np.random.randint( -rect_width/2,
                                   img_width + rect_width/2,
                                   num_rectangles )
    
    y_coords = np.random.randint( -rect_height/2,
                                   img_height + rect_height/2,
                                   num_rectangles )

#
# Then, for each rectangle we compute the actual intersection of the
# rectangle with the image and fill the correspoding region with ones
# (ie we draw them in white).
#
    
    for x,y in zip(x_coords,y_coords):
        rect_drawing_area_x = slice( max(         0, x-rect_width/2 ),
                                     min( img_width, x+rect_width/2 ) )
        rect_drawing_area_y = slice( max(         0, y-rect_height/2 ),
                                     min( img_height, y+rect_height/2 ) )
        img[(rect_drawing_area_x,rect_drawing_area_y)] = 1.
        
    
    pl.figure()
    pl.imshow(255.*img.T,cmap=pl.cm.gray)
    pl.savefig("boolean_model_of_rectangles.png", dpi=200)
    

#
# .. figure:: boolean_model_of_rectangles.png
#    :width: 16cm
#
#    Boolean model of rectangles.
#
#
# Comparing estimations
# .....................
#
# We can now compare the two implemented estimators for the
# autocorrelation of such an image.
#
# The cyclic estimation first.
#
    
    cyclic_autocorr_img    = fftCyclicAutocorrelation(img)

    pl.figure()
    pl.imshow(cyclic_autocorr_img[0:255,0:255].T,cmap=pl.cm.jet)
    pl.savefig("cyclic_autocorr_img.png", dpi=200)

#
# .. figure:: cyclic_autocorr_img.png
#    :width: 16cm
#
#    Cyclic estimation of a 2D autocorrelation function.
#
# And then the "truncated" estimation.
#
    
    truncated_autocorr_img = fftAutocorrelation(img)

    pl.figure()
    pl.imshow(truncated_autocorr_img[0:255,0:255].T,cmap=pl.cm.jet)
    pl.savefig("truncated_autocorr_img.png", dpi=200)

#
# .. figure:: truncated_autocorr_img.png
#    :width: 16cm
#
#    "Truncated" estimation of a 2D autocorrelation function.
#
#
# And when we take horizontal profiles (ie. along the x-axis) of the
# 2D autocorrelations, we get the following graph.
#
#

    cyclic_autocorr_profile    = cyclic_autocorr_img[0:255,0]
    truncated_autocorr_profile = truncated_autocorr_img[0:255,0]
    
    pl.figure()
    pl.plot(range(0,255), cyclic_autocorr_profile, color="r", linewidth=4)
    pl.plot(range(0,255), truncated_autocorr_profile, color="b", linewidth=2)
    pl.savefig("autocorr_img_profile_x.png", dpi=200)
    
#
# .. figure:: autocorr_img_profile_x.png
#    :width: 16cm
#
#    Profile of the autocorrelation functions along the x-axis. In red
#    (thick line) the cyclic estimation and in blue (thiner line) the
#    "truncated one.
#
#
# .. admonition:: Conclusion
#
#    As in the 1d case, both estimations are relatively close but show
#    clear differences anyway. In particular, they seem to be very
#    similar when close to the origin of the graph and the further
#    they are from the origin the more different they look.
#
#    However, when we look at the horizontal profile, both estimations
#    seem to bend at the exact same places, especially above the
#    length 100 pixels which corresponds to the horizontal length of
#    the white rectangles used to generate the image. Of course they
#    also bend elsewhere due to the overall structure of the generated
#    image, but the bend at 100 pixels is one of the most significant
#    feature of the curve as well as the most reliable (it will remain
#    even if we "draw" another realisation of this random image with
#    the same algorithm)
#
#    
#
#
# "Set" autocovariance for binary images
# --------------------------------------
#
# Eventually, we can also look at the "set" autocovariance function
# for this binary image, as well as its profile along the x-axis.
#
#

    set_autocovariance_img = fftSetAutocovariance(img)
    
    pl.figure()
    pl.imshow(set_autocovariance_img[0:255,0:255].T,cmap=pl.cm.jet)
    pl.savefig("set_autocov_img.png", dpi=200)

    pl.figure()
    pl.plot(range(0,255), set_autocovariance_img[0:255,0])
    # Display a horizontal line "y=mean(img)"
    pl.plot(range(0,255),[np.mean(img)]*255,"k:")
    pl.savefig("set_autocov_img_profile_x.png", dpi=200)

#
# .. figure:: set_autocov_img.png
#    :width: 16cm
#
#    "Set" autocovariance of the boolean model.
#    
#
# .. figure:: set_autocov_img_profile_x.png
#    :width: 16cm
#
#    Profile of the "set" autocovariance, along the x-axis.
#   
# .. admonition:: Conclusion
#
#    As in the 1d case, this measure is closely related to statistical
#    features of the image: the value of the picture at length 0 pixel
#    corresponds to the density of white pixels in the image, and on
#    the horizontal profile, the bend at 100 pixels is still visible
#    (just like for the previous two autocorrelation
#    estimators). There is however much more to say about this
#    measure, but this is clearly out of scopre of the current
#    document.
#
#
# References
# ==========
#
# .. [WikiPrsCf] "Pearson product-moment correlation
#    coefficient" *in Wikipedia*;
#    http://en.wikipedia.org/wiki/Pearson_coefficient
#
# .. [SmithDSPG] Steve W. Smith, "Properties of Convolution" *in The
#    Scientist and Engineer's Guide to Digital Signal Processing*;
#    http://www.dspguide.com/ch7/3.htm
#
# .. [Weisst.XC] Eric W. Weisstein, "Cross-Correlation" in
#    *MathWorld A Wolfram Web Resource*;
#    http://mathworld.wolfram.com/Cross-Correlation.html
#
# .. [WikiXCorr] "Cross-correlation" *in Wikipedia*;
#    http://en.wikipedia.org/wiki/Cross-correlation
#
# .. [WikiAlVar] "Algorithms for calculating variance" *in
#    Wikipedia*;
#    http://en.wikipedia.org/wiki/Algorithms_for_calculating_variance
#
# .. [WikiACorr] "Autocorrelation" *in Wikipedia*;
#    http://en.wikipedia.org/wiki/Autocorrelation
#
# .. [WikiStoch] "Stochastic process" *in Wikipedia*;
#    http://en.wikipedia.org/wiki/Stochastic_process
#
# .. [WikiSpecD] "Power Spectracl Density" *in Wikipedia*;
#    http://en.wikipedia.org/wiki/Spectral_density
#
